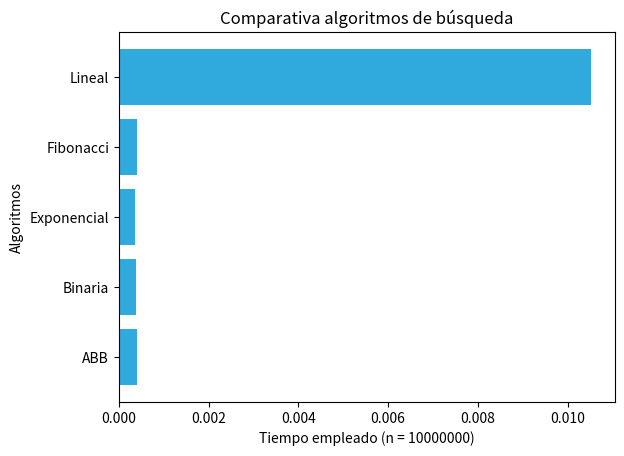

Write Python code to recreate this figure.
import matplotlib.pyplot as plot

x = ['ABB', 'Binaria', 'Exponencial', 'Fibonacci', 'Lineal']
y = [0.000396, 0.000394, 0.000359, 0.000395, 0.010522]

plot.barh(x, y, color = "#30AADD")
plot.ylabel('Algoritmos')
plot.xlabel('Tiempo empleado (n = 10000000)')
plot.title('Comparativa algoritmos de búsqueda')
plot.show()